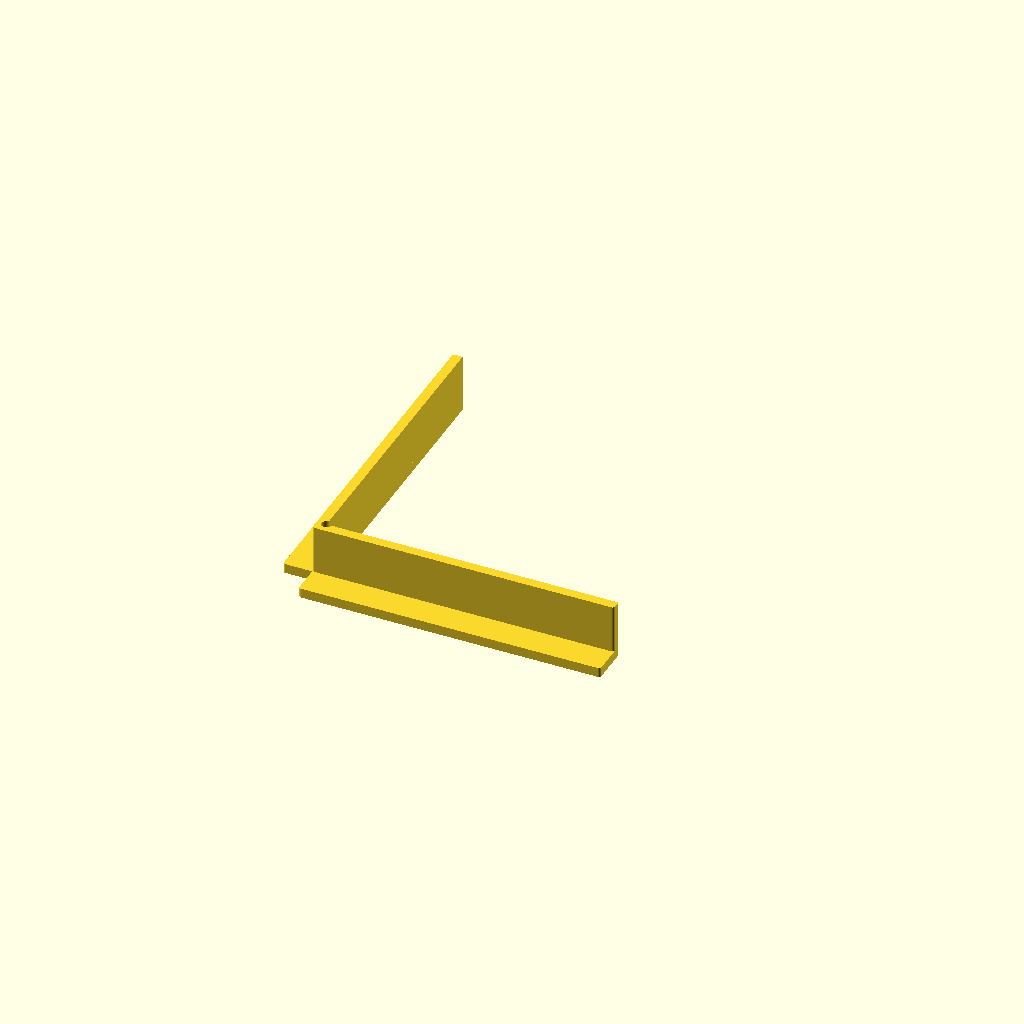
Cell 1: rendered with the file's own defaults.
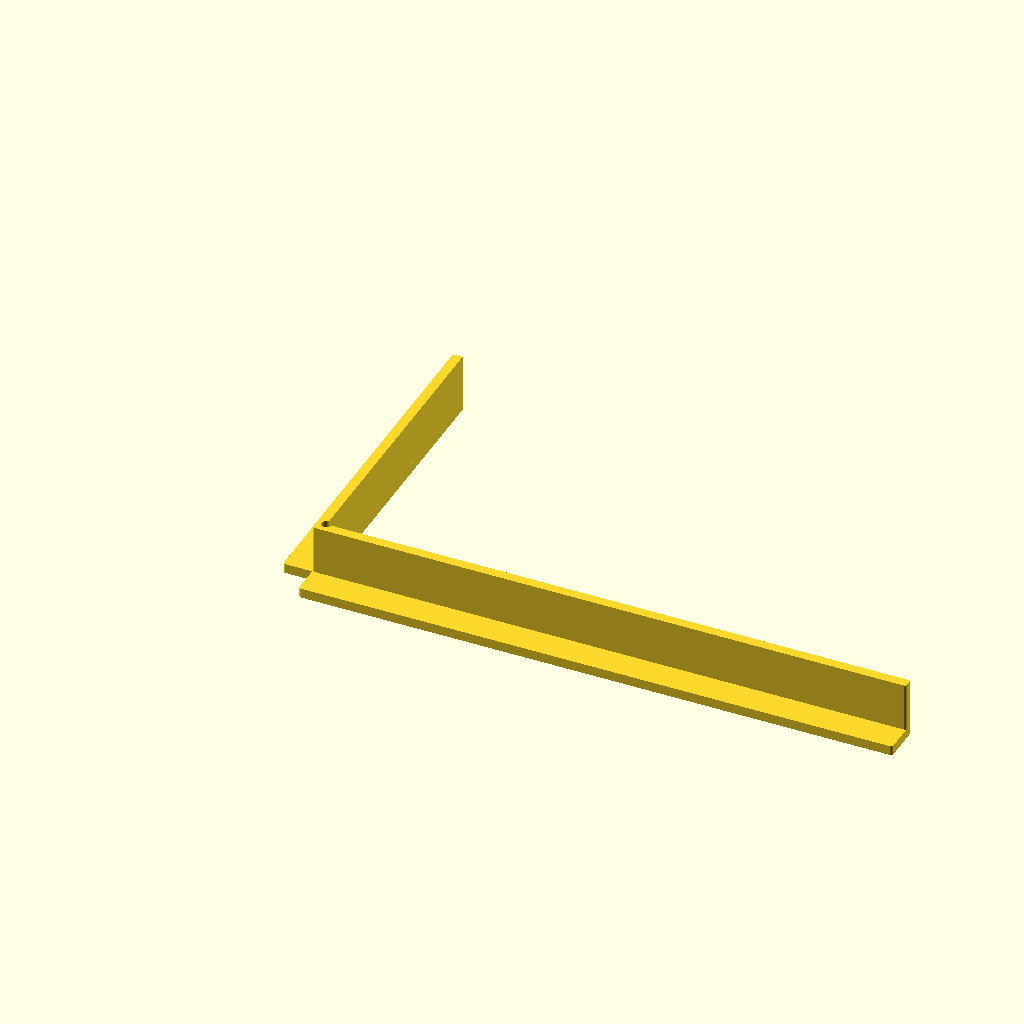
Cell 2 — contact_x_length set to 180, the other parameters unchanged.
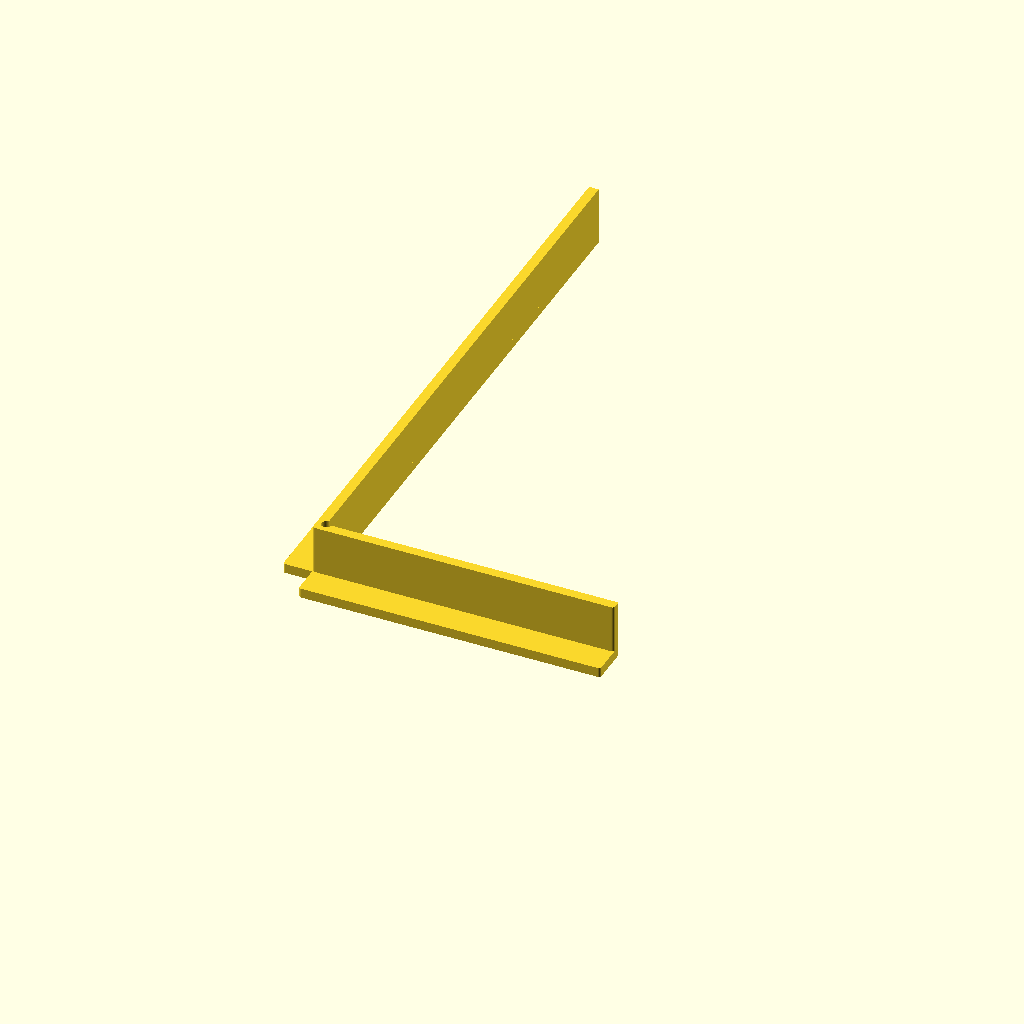
Cell 3: contact_y_length = 180 (everything else at default).
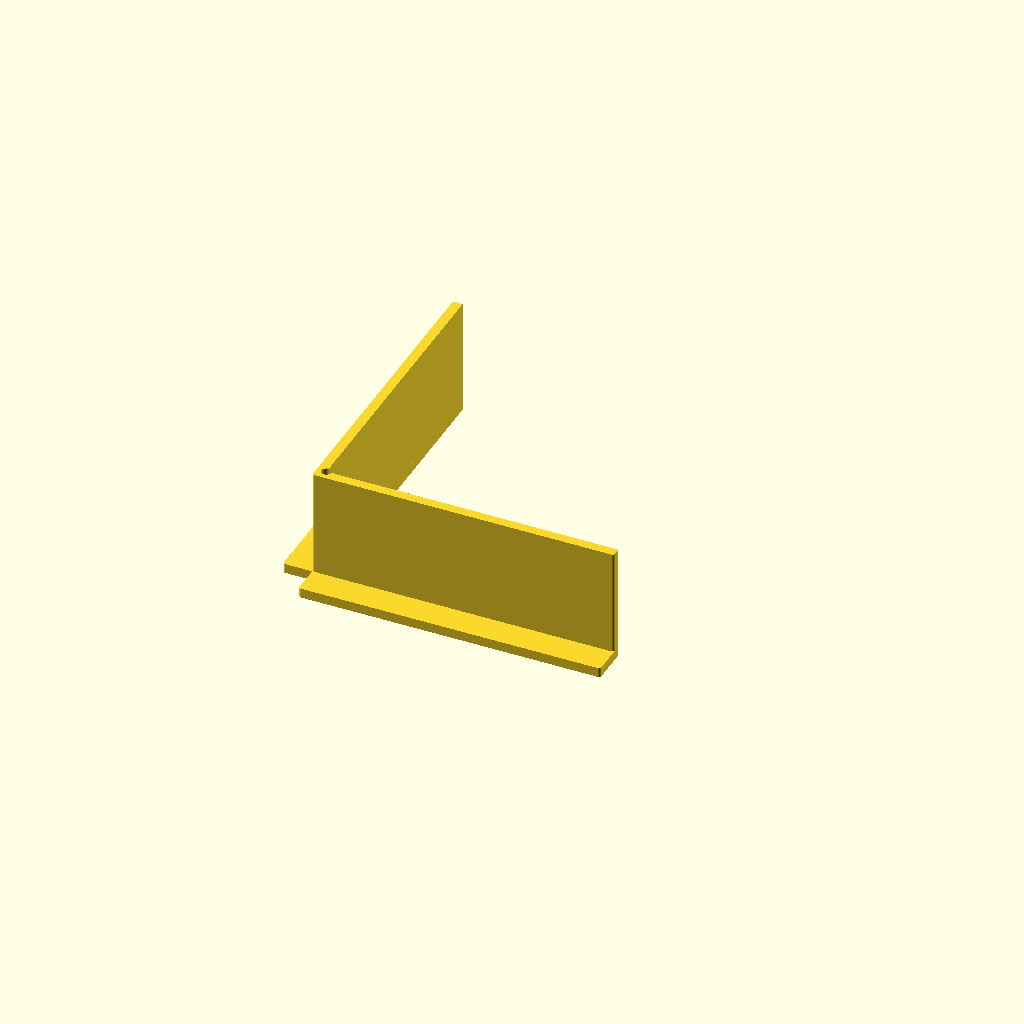
Cell 4 — wall_height set to 36, the other parameters unchanged.
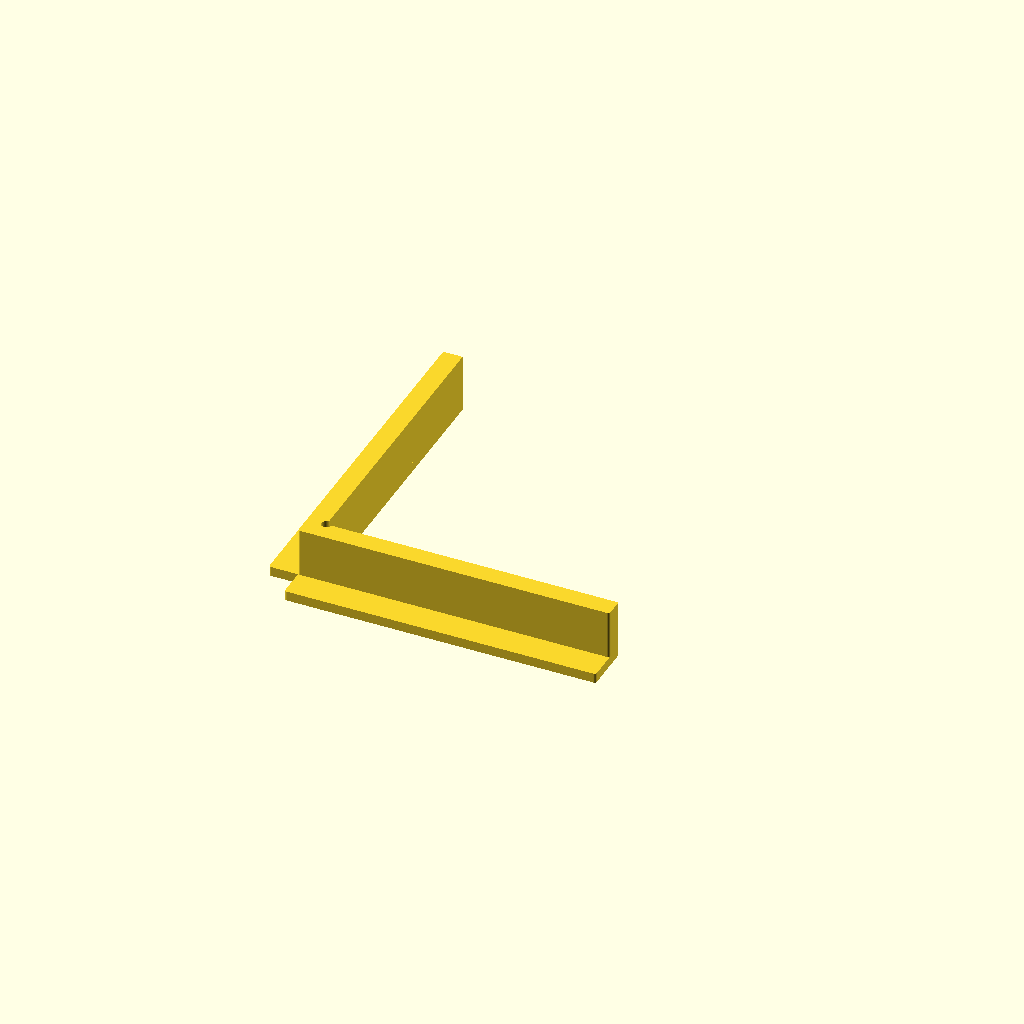
Cell 5: wall_thickness = 6 (everything else at default).
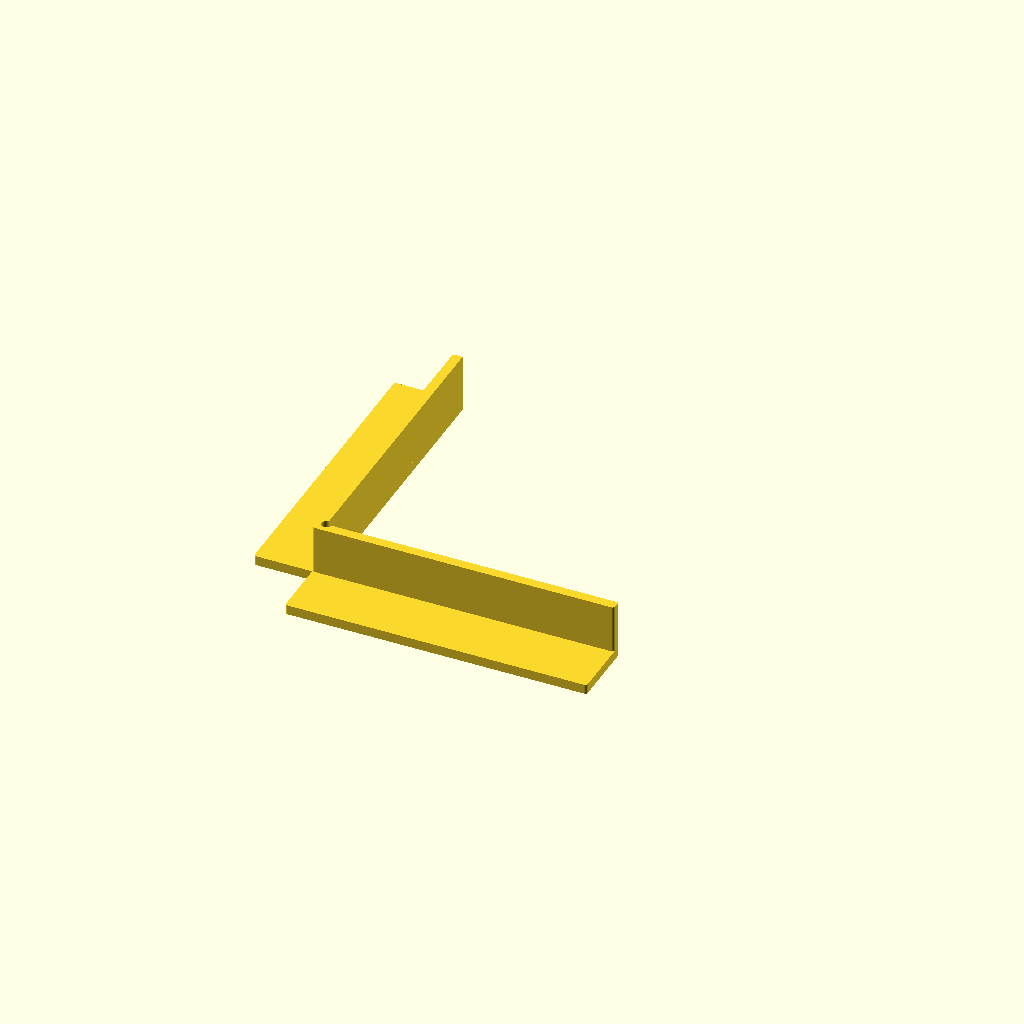
Cell 6: the same model with foot_width = 18.
All cells are drawn from one camera (rotation 55°, 0°, 25°, orthographic, colour scheme Cornfield), so only the parameter changes between them.
Source of the model, projects/paper-stack-corner-jogger/paper-stack-corner-jogger.scad:
// Bottomless paper-stack corner jogger. All dimensions are millimeters.
// The desk is z=0; paper occupies x>=0, y>=0 and rests on the desk.
// Contact faces are y=0 and x=0 from corner_relief_radius to each length.
// Feet extend outwards only. No floor or lower-contact compensation.

contact_x_length = 90;       // Outer end of the straight y=0 registration face.
contact_y_length = 90;       // Outer end of the straight x=0 registration face.
wall_height = 18;            // Example stack envelope, not measured paper data.
wall_thickness = 3;
foot_width = 9;              // Additional outward extension beyond the wall.
foot_height = 3;
corner_relief_radius = 1.5;  // Circular clearance at the paper's inner corner.
exterior_rounding_radius = 0.75; // Only the two outside corners of each bar.

$fn = 64;

// Reject lost contact length, removed connecting material and malformed feet.
assert(contact_x_length > 0 && contact_y_length > 0,
       "Contact lengths must be positive.");
assert(wall_height > 0 && wall_thickness > 0,
       "Wall height and thickness must be positive.");
assert(foot_width > 0 && foot_height > 0 && foot_height < wall_height,
       "Feet must have positive width and height below the wall height.");
assert(corner_relief_radius > 0,
       "Corner relief radius must be positive.");
assert(exterior_rounding_radius >= 0,
       "Exterior rounding radius cannot be negative.");
assert(exterior_rounding_radius <= wall_thickness / 2,
       "Exterior rounding must leave the wall's inner contact strip intact.");
assert(corner_relief_radius + exterior_rounding_radius < wall_thickness,
       "Relief and rounding must leave a connected wall bridge.");
assert(contact_x_length > corner_relief_radius + wall_thickness &&
       contact_y_length > corner_relief_radius + wall_thickness,
       "Each arm must retain contact longer than one wall thickness.");

// Rounds the two corners facing away from the paper only. The y=0 edge
// remains straight through the full height, including its lowest layer.
module exterior_bar_2d(contact_length, depth) {
    r = exterior_rounding_radius;
    x_min = -wall_thickness;
    bar_length = contact_length - x_min;
    if (r == 0) {
        translate([x_min, -depth]) square([bar_length, depth]);
    } else {
        union() {
            translate([x_min, -depth + r])
                square([bar_length, depth - r]);
            translate([x_min + r, -depth])
                square([bar_length - 2 * r, depth]);
            translate([x_min + r, -depth + r]) circle(r = r);
            translate([contact_length - r, -depth + r]) circle(r = r);
        }
    }
}

module l_profile_2d(depth) {
    union() {
        exterior_bar_2d(contact_x_length, depth);
        // Reflection in x=y swaps the two registration axes.
        mirror([1, -1, 0]) exterior_bar_2d(contact_y_length, depth);
    }
}

// Subtract relief in 2D before extrusion; no epsilon cuts or coplanar caps.
module relieved_l_profile_2d(depth) {
    difference() {
        l_profile_2d(depth);
        circle(r = corner_relief_radius);
    }
}

union() {
    linear_extrude(height = wall_height)
        relieved_l_profile_2d(wall_thickness);
    linear_extrude(height = foot_height)
        relieved_l_profile_2d(wall_thickness + foot_width);
}
Customizer parameters (derived from the source; name, type, default, range or options):
contact_x_length: number, default 90
contact_y_length: number, default 90
wall_height: number, default 18
wall_thickness: number, default 3
foot_width: number, default 9
foot_height: number, default 3
corner_relief_radius: number, default 1.5
exterior_rounding_radius: number, default 0.75
